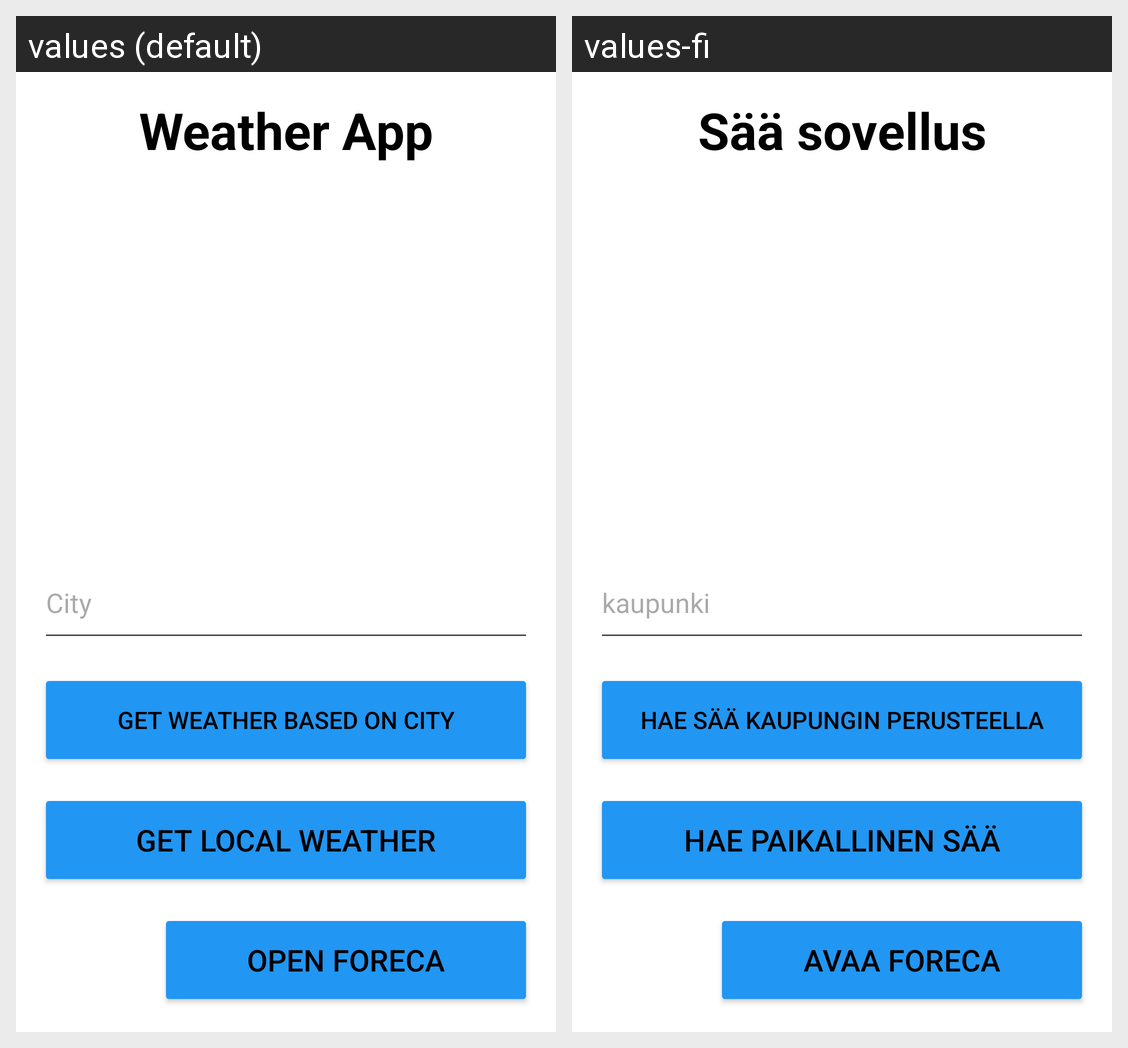

This grid shows one Android layout under two languages. Give, for every string resource on the screen, its name, the default text and each shown locale's text.
Android screen res/layout/activity_main.xml rendered under 2 locales, left to right: values (default), values-fi. Device: Nexus 5 (rendered at 1080×1920; each locale shown at half size, 540×960, under a caption strip naming it); theme Theme.WeatherApp.
Strings drawn on this screen, with the default value and each locale's value (text and hints the layout hard-codes, and strings that could not be matched under every locale, appear in the picture but are not listed):

weather_app
  values: Weather App
  values-fi: Sää sovellus

get_weather_based_on_city
  values: Get weather based on city
  values-fi: Hae sää kaupungin perusteella

get_local_weather
  values: Get local weather
  values-fi: Hae paikallinen sää

open_foreca
  values: Open Foreca
  values-fi: Avaa Foreca

city
  values: City
  values-fi: kaupunki
